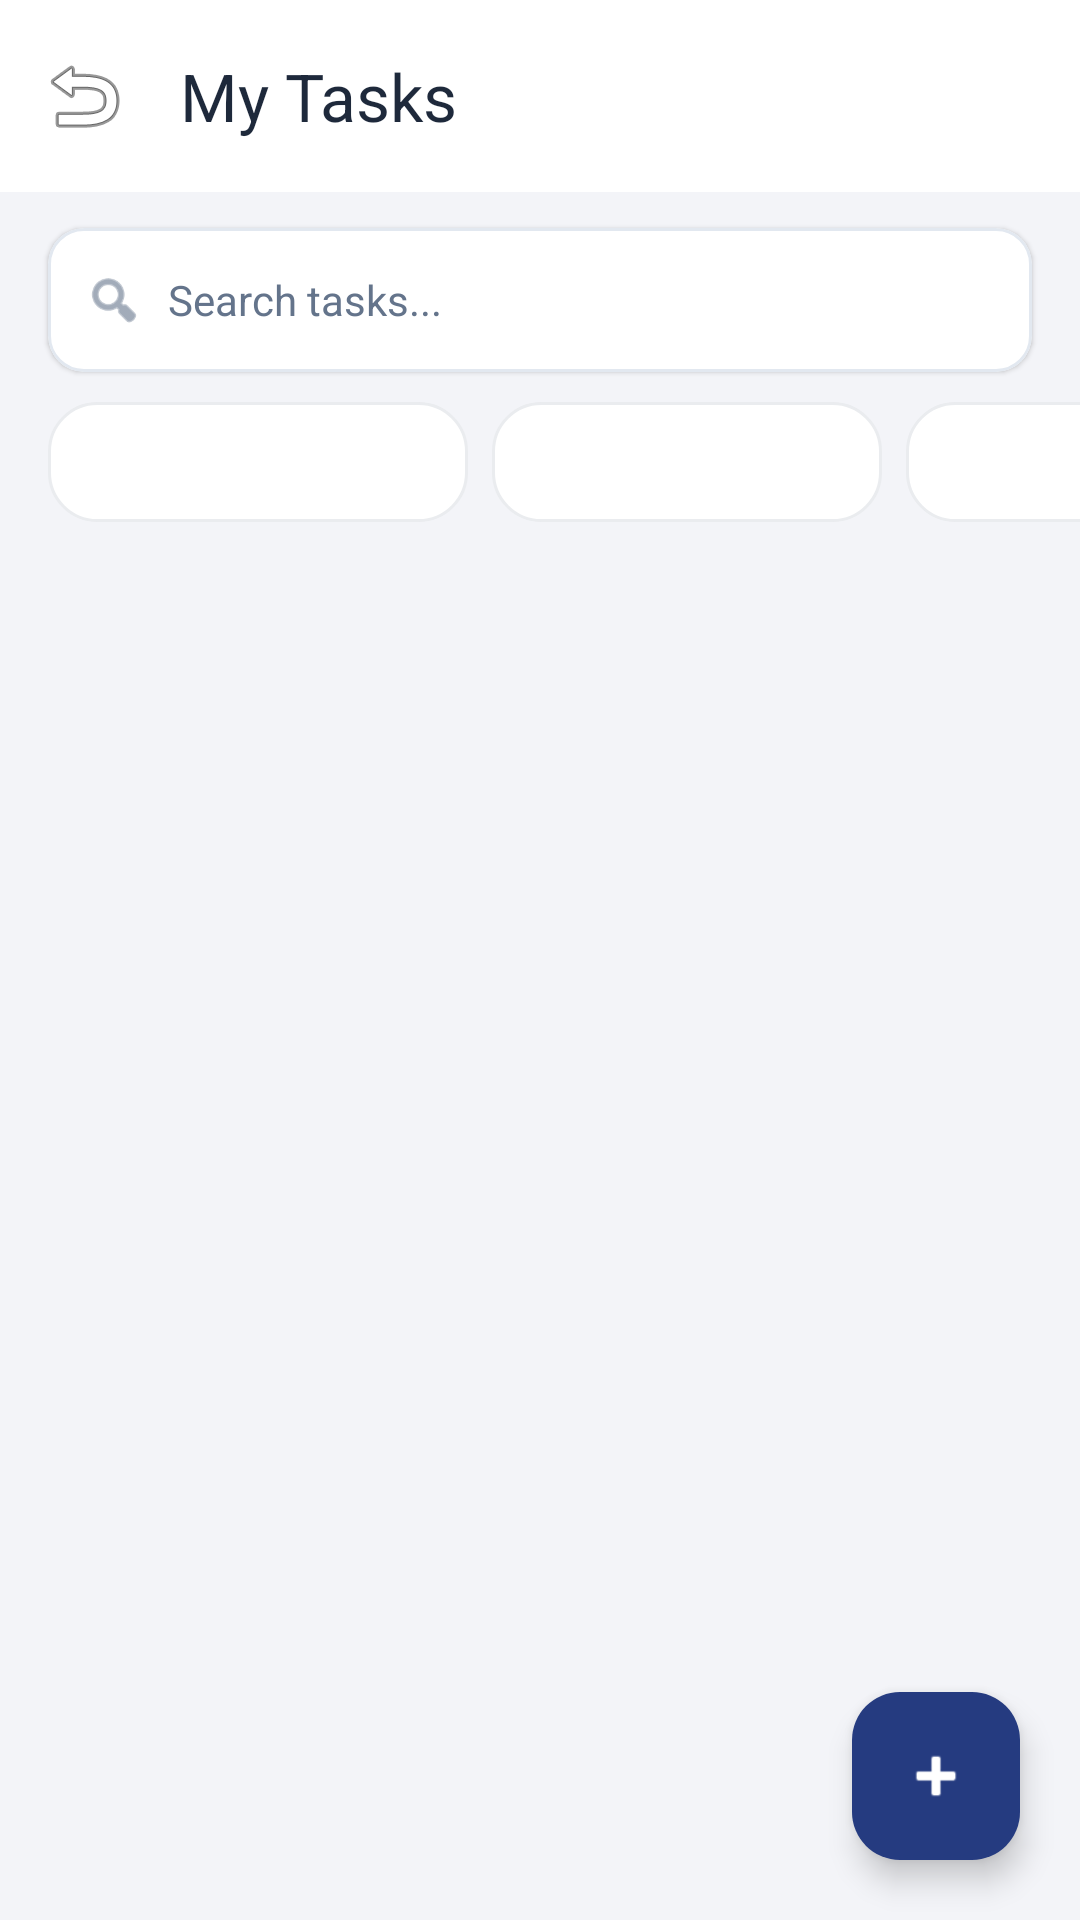

The Android layout XML behind this screen, and the referenced resources:
<!-- AndroidManifest.xml: application theme Theme.Assignment_Task_Management_app -->
<!-- res/layout/activity_task_list.xml -->
<?xml version="1.0" encoding="utf-8"?>
<androidx.coordinatorlayout.widget.CoordinatorLayout xmlns:android="http://schemas.android.com/apk/res/android"
    xmlns:app="http://schemas.android.com/apk/res-auto"
    xmlns:tools="http://schemas.android.com/tools"
    android:layout_width="match_parent"
    android:layout_height="match_parent"
    android:background="@color/background">

    <LinearLayout
        android:layout_width="match_parent"
        android:layout_height="match_parent"
        android:orientation="vertical">

        
        <com.google.android.material.appbar.MaterialToolbar
            android:id="@+id/toolbarTaskList"
            android:layout_width="match_parent"
            android:layout_height="?attr/actionBarSize"
            android:background="@color/card_bg"
            android:elevation="2dp"
            app:navigationIcon="@android:drawable/ic_menu_revert"
            app:title="@string/tasks"
            app:titleTextColor="@color/text_primary" />

        
        <com.google.android.material.card.MaterialCardView
            android:layout_width="match_parent"
            android:layout_height="wrap_content"
            android:layout_marginHorizontal="16dp"
            android:layout_marginTop="12dp"
            app:cardBackgroundColor="@color/card_bg"
            app:cardCornerRadius="12dp"
            app:cardElevation="1dp"
            app:strokeColor="@color/divider"
            app:strokeWidth="1dp">

            <LinearLayout
                android:layout_width="match_parent"
                android:layout_height="wrap_content"
                android:gravity="center_vertical"
                android:orientation="horizontal"
                android:paddingHorizontal="12dp">

                <ImageView
                    android:layout_width="20dp"
                    android:layout_height="20dp"
                    android:contentDescription="Search Icon"
                    android:src="@android:drawable/ic_menu_search"
                    app:tint="@color/text_secondary" />

                <EditText
                    android:id="@+id/etSearchTasks"
                    android:layout_width="match_parent"
                    android:layout_height="48dp"
                    android:layout_marginStart="8dp"
                    android:background="@null"
                    android:hint="@string/search_tasks"
                    android:inputType="text"
                    android:maxLines="1"
                    android:textColor="@color/text_primary"
                    android:textColorHint="@color/text_secondary"
                    android:textSize="14sp" />
            </LinearLayout>
        </com.google.android.material.card.MaterialCardView>

        
        <HorizontalScrollView
            android:layout_width="match_parent"
            android:layout_height="wrap_content"
            android:layout_marginTop="10dp"
            android:clipToPadding="false"
            android:paddingHorizontal="16dp"
            android:scrollbars="none">

            <LinearLayout
                android:layout_width="wrap_content"
                android:layout_height="wrap_content"
                android:gravity="center_vertical"
                android:orientation="horizontal">

                <Spinner
                    android:id="@+id/spinnerStatusFilter"
                    android:layout_width="140dp"
                    android:layout_height="40dp"
                    android:layout_marginEnd="8dp"
                    android:background="@drawable/bg_card_rounded"
                    android:paddingEnd="8dp" />

                <Spinner
                    android:id="@+id/spinnerPriorityFilter"
                    android:layout_width="130dp"
                    android:layout_height="40dp"
                    android:layout_marginEnd="8dp"
                    android:background="@drawable/bg_card_rounded"
                    android:paddingEnd="8dp" />

                <Spinner
                    android:id="@+id/spinnerSubjectFilter"
                    android:layout_width="150dp"
                    android:layout_height="40dp"
                    android:layout_marginEnd="8dp"
                    android:background="@drawable/bg_card_rounded"
                    android:paddingEnd="8dp" />

                <Spinner
                    android:id="@+id/spinnerSortBy"
                    android:layout_width="140dp"
                    android:layout_height="40dp"
                    android:background="@drawable/bg_card_rounded"
                    android:paddingEnd="8dp" />
            </LinearLayout>
        </HorizontalScrollView>

        
        <FrameLayout
            android:layout_width="match_parent"
            android:layout_height="match_parent"
            android:layout_marginTop="8dp">

            <TextView
                android:id="@+id/tvEmptyTaskList"
                android:layout_width="wrap_content"
                android:layout_height="wrap_content"
                android:layout_gravity="center"
                android:padding="24dp"
                android:text="No tasks found matching your filters.\nTap + to create a new task."
                android:textAlignment="center"
                android:textColor="@color/text_secondary"
                android:textSize="15sp"
                android:visibility="gone" />

            <androidx.recyclerview.widget.RecyclerView
                android:id="@+id/rvTasks"
                android:layout_width="match_parent"
                android:layout_height="match_parent"
                android:clipToPadding="false"
                android:paddingHorizontal="12dp"
                android:paddingBottom="80dp"
                tools:listitem="@layout/item_task" />
        </FrameLayout>

    </LinearLayout>

    <com.google.android.material.floatingactionbutton.FloatingActionButton
        android:id="@+id/fabAddTask"
        android:layout_width="wrap_content"
        android:layout_height="wrap_content"
        android:layout_gravity="bottom|end"
        android:layout_margin="20dp"
        android:contentDescription="@string/add_new_task"
        android:src="@android:drawable/ic_input_add"
        app:backgroundTint="@color/primary"
        app:tint="@color/white" />

</androidx.coordinatorlayout.widget.CoordinatorLayout>
<!-- res/layout/item_task.xml (included above) -->
<?xml version="1.0" encoding="utf-8"?>
<androidx.cardview.widget.CardView xmlns:android="http://schemas.android.com/apk/res/android"
    xmlns:app="http://schemas.android.com/apk/res-auto"
    android:layout_width="match_parent"
    android:layout_height="wrap_content"
    android:layout_marginTop="6dp"
    android:layout_marginBottom="6dp"
    android:foreground="?attr/selectableItemBackground"
    app:cardBackgroundColor="@color/card_bg"
    app:cardCornerRadius="16dp"
    app:cardElevation="2dp">

    <RelativeLayout
        android:layout_width="match_parent"
        android:layout_height="wrap_content"
        android:padding="16dp">

        <LinearLayout
            android:id="@+id/ll_task_header"
            android:layout_width="wrap_content"
            android:layout_height="wrap_content"
            android:layout_alignParentStart="true"
            android:layout_toStartOf="@id/iv_arrow"
            android:orientation="vertical">

            <TextView
                android:id="@+id/tv_item_title"
                android:layout_width="wrap_content"
                android:layout_height="wrap_content"
                android:text="History Essay"
                android:textColor="@color/text_primary"
                android:textSize="16sp"
                android:textStyle="bold" />

            <TextView
                android:id="@+id/tv_item_description"
                android:layout_width="wrap_content"
                android:layout_height="wrap_content"
                android:layout_marginTop="2dp"
                android:ellipsize="end"
                android:maxLines="2"
                android:textColor="@color/text_secondary"
                android:textSize="12sp"
                android:visibility="gone" />

            
            <LinearLayout
                android:layout_width="wrap_content"
                android:layout_height="wrap_content"
                android:layout_marginTop="6dp"
                android:gravity="center_vertical"
                android:orientation="horizontal">

                <TextView
                    android:id="@+id/tv_item_due_date"
                    android:layout_width="wrap_content"
                    android:layout_height="wrap_content"
                    android:text="Due Oct 27"
                    android:textColor="@color/text_secondary"
                    android:textSize="12sp" />

                <TextView
                    android:layout_width="wrap_content"
                    android:layout_height="wrap_content"
                    android:layout_marginStart="4dp"
                    android:layout_marginEnd="4dp"
                    android:text="•"
                    android:textColor="@color/text_muted"
                    android:textSize="12sp" />

                <TextView
                    android:id="@+id/tv_item_priority"
                    android:layout_width="wrap_content"
                    android:layout_height="wrap_content"
                    android:background="@drawable/bg_priority_high"
                    android:paddingStart="8dp"
                    android:paddingTop="2dp"
                    android:paddingEnd="8dp"
                    android:paddingBottom="2dp"
                    android:text="High"
                    android:textColor="@color/priority_high_text"
                    android:textSize="11sp"
                    android:textStyle="bold" />

                <TextView
                    android:id="@+id/tv_item_status"
                    android:layout_width="wrap_content"
                    android:layout_height="wrap_content"
                    android:layout_marginStart="6dp"
                    android:background="@drawable/bg_status_pending"
                    android:paddingStart="8dp"
                    android:paddingTop="2dp"
                    android:paddingEnd="8dp"
                    android:paddingBottom="2dp"
                    android:text="Pending"
                    android:textColor="@color/status_pending_text"
                    android:textSize="11sp"
                    android:textStyle="bold" />

            </LinearLayout>

        </LinearLayout>

        <ImageView
            android:id="@+id/iv_arrow"
            android:layout_width="24dp"
            android:layout_height="24dp"
            android:layout_alignParentEnd="true"
            android:layout_centerVertical="true"
            android:contentDescription="Open Task Details"
            android:src="@drawable/ic_chevron_right"
            app:tint="@color/text_muted" />

    </RelativeLayout>
</androidx.cardview.widget.CardView>
<!-- resources referenced by this layout -->
<resources>
  <color name="background">#F3F4F8</color>
  <color name="card_bg">#FFFFFF</color>
  <color name="divider">#E2E8F0</color>
  <color name="primary">#253B80</color>
  <color name="priority_high_text">#DC2626</color>
  <color name="status_pending_text">#D97706</color>
  <color name="text_muted">#94A3B8</color>
  <color name="text_primary">#1E293B</color>
  <color name="text_secondary">#64748B</color>
  <color name="white">#FFFFFFFF</color>
  <!-- drawable bg_card_rounded (drawable) -->
  <?xml version="1.0" encoding="utf-8"?>
  <shape xmlns:android="http://schemas.android.com/apk/res/android"
      android:shape="rectangle">
      <solid android:color="@color/card_bg" />
      <corners android:radius="16dp" />
      <stroke
          android:width="1dp"
          android:color="#EAECEF" />
  </shape>
  <!-- drawable bg_priority_high (drawable) -->
  <?xml version="1.0" encoding="utf-8"?>
  <shape xmlns:android="http://schemas.android.com/apk/res/android"
      android:shape="rectangle">
      <solid android:color="@color/priority_high_bg" />
      <corners android:radius="8dp" />
  </shape>
  <!-- drawable bg_status_pending (drawable) -->
  <?xml version="1.0" encoding="utf-8"?>
  <shape xmlns:android="http://schemas.android.com/apk/res/android"
      android:shape="rectangle">
      <solid android:color="@color/status_pending_bg" />
      <corners android:radius="8dp" />
  </shape>
  <string name="add_new_task">+ Add New Task</string>
  <string name="search_tasks">Search tasks...</string>
  <string name="tasks">My Tasks</string>
  <style name="Theme.Assignment_Task_Management_app" parent="Base.Theme.Assignment_Task_Management_app" />
  <color name="priority_high_bg">#FEE2E2</color>
  <color name="status_pending_bg">#FEF3C7</color>
  <style name="Base.Theme.Assignment_Task_Management_app" parent="Theme.Material3.DayNight.NoActionBar">
          <item name="colorPrimary">@color/navy_primary</item>
          <item name="colorPrimaryDark">@color/navy_header</item>
          <item name="colorAccent">@color/accent</item>
          <item name="android:statusBarColor">@color/navy_header</item>
          <item name="android:windowBackground">@color/background</item>
      </style>
  <color name="navy_primary">#253B80</color>
  <color name="navy_header">#1E2250</color>
  <color name="accent">#2563EB</color>
</resources>
